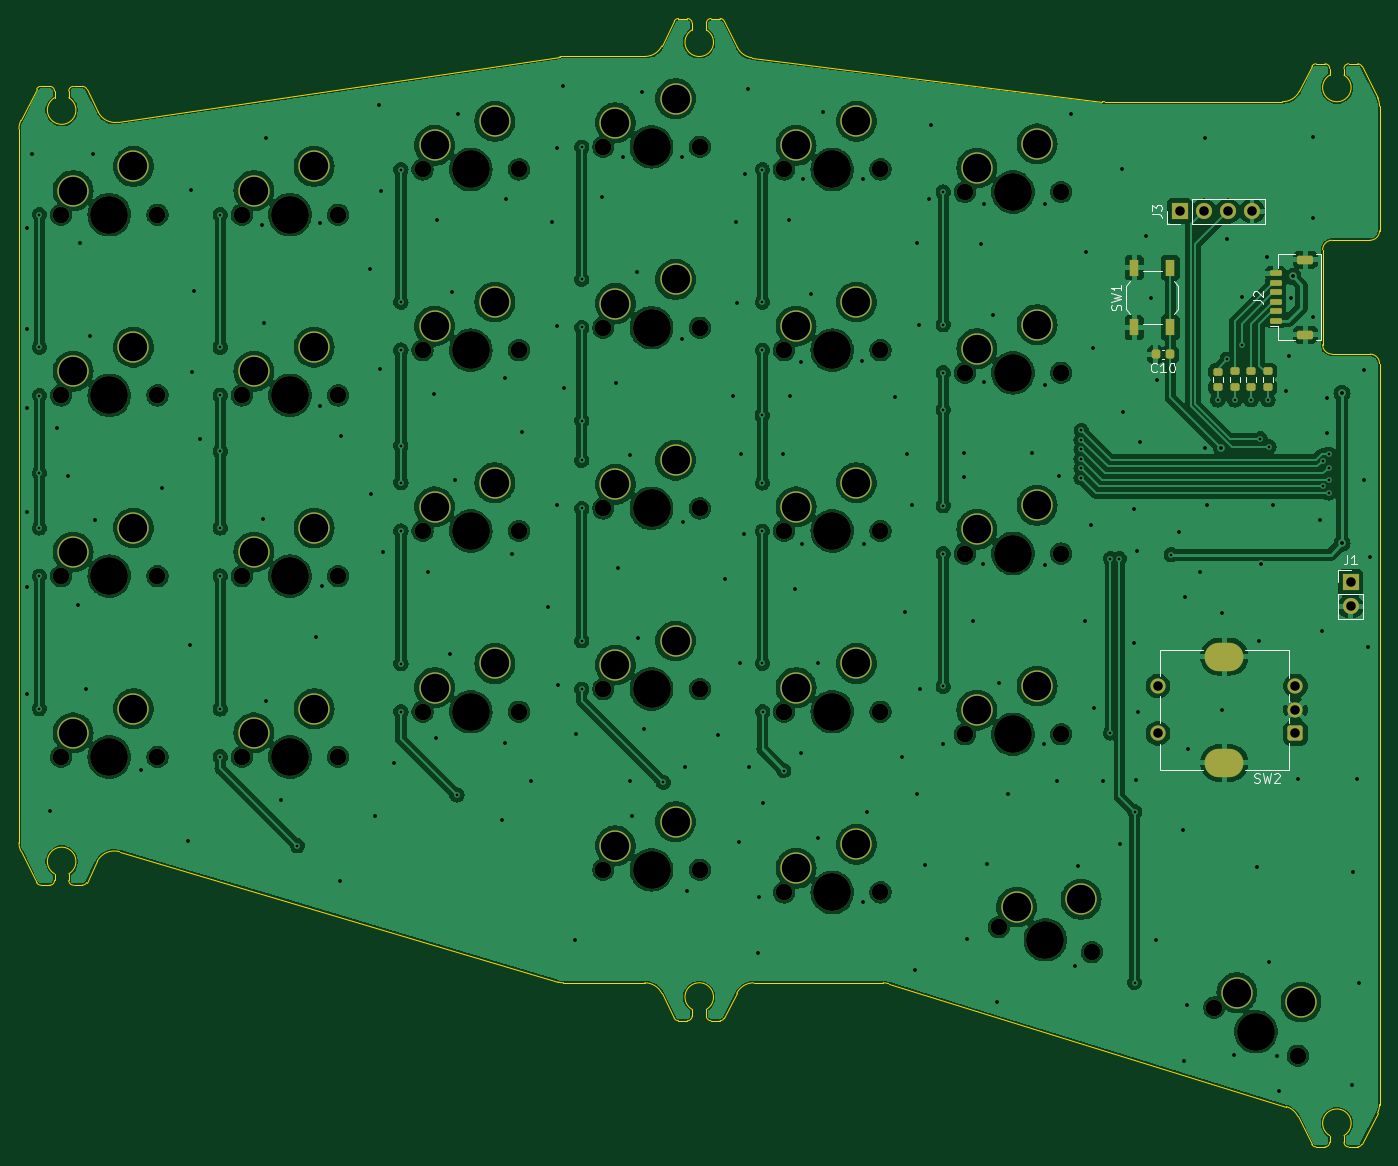
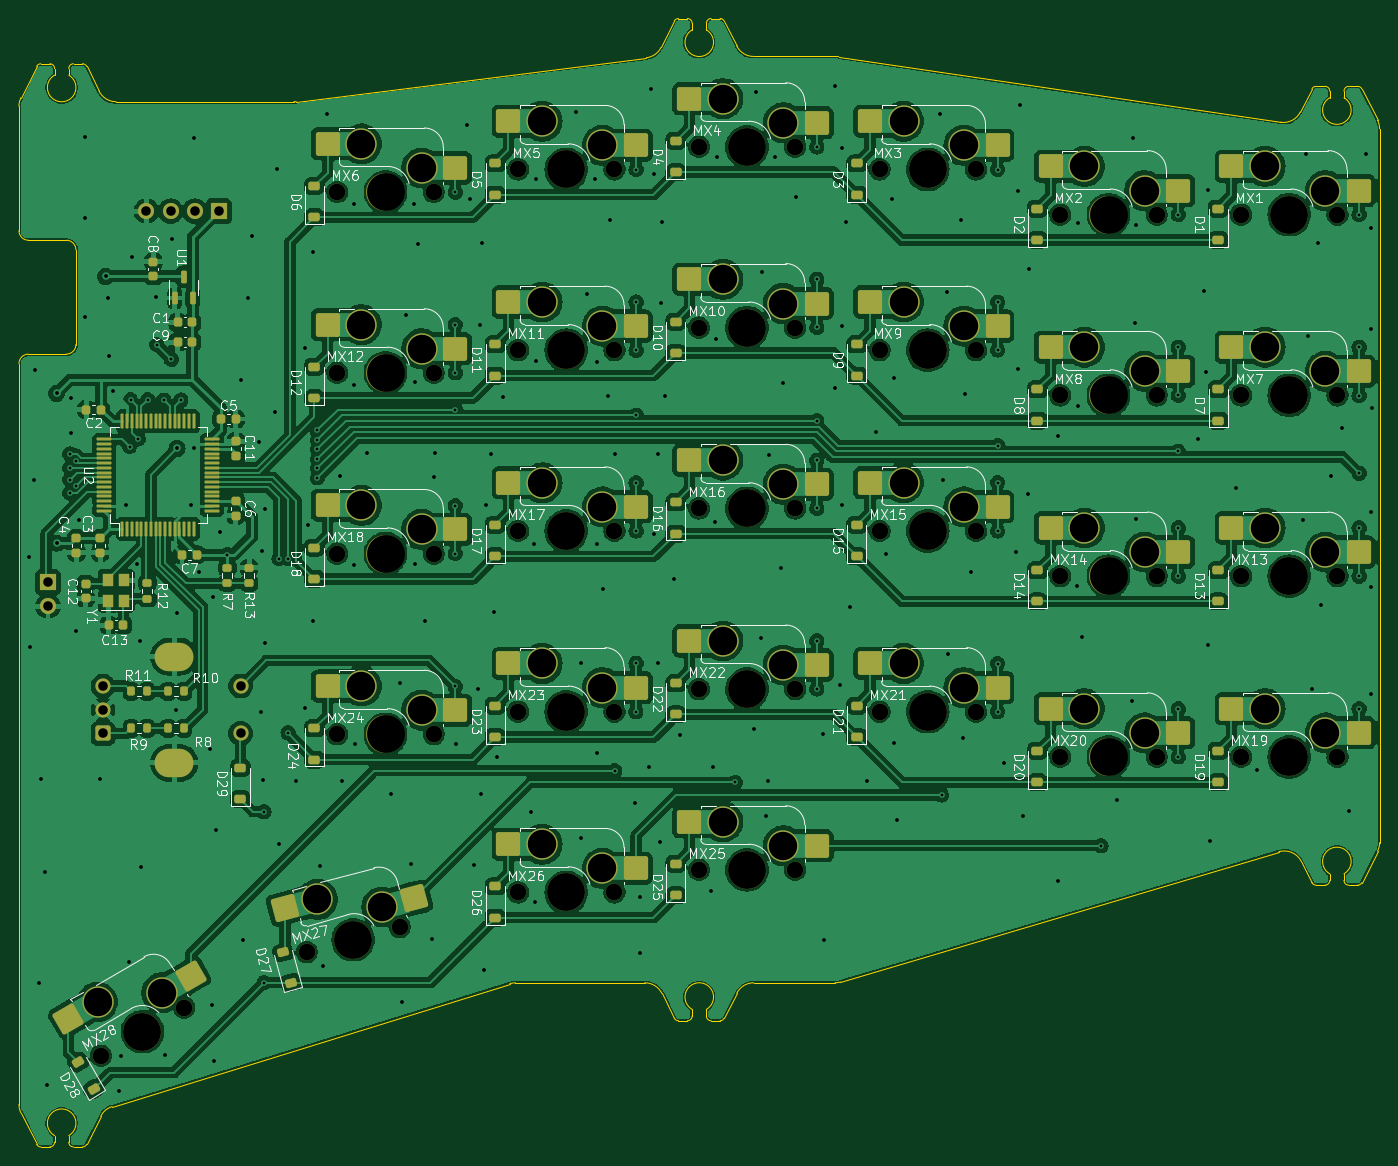
Circuit board: 11 layer files. Board 143.4 x 118.9 mm.
- bottom_copper: pcb-left-B_Cu.gbr (607129 bytes)
- bottom_mask: pcb-left-B_Mask.gbr (14987 bytes)
- paste: pcb-left-B_Paste.gbr (10143 bytes)
- bottom_silk: pcb-left-B_Silkscreen.gbr (133182 bytes)
- outline: pcb-left-Edge_Cuts.gbr (6900 bytes)
- top_copper: pcb-left-F_Cu.gbr (404307 bytes)
- top_mask: pcb-left-F_Mask.gbr (7374 bytes)
- paste: pcb-left-F_Paste.gbr (2152 bytes)
- top_silk: pcb-left-F_Silkscreen.gbr (10343 bytes)
- drill: pcb-left-NPTH.drl (1744 bytes)
- drill: pcb-left-PTH.drl (6407 bytes)

=== bottom_copper: pcb-left-B_Cu.gbr (607129 bytes, source omitted) ===
=== bottom_mask: pcb-left-B_Mask.gbr (14987 bytes, source omitted) ===
=== paste: pcb-left-B_Paste.gbr (10143 bytes, source omitted) ===
=== bottom_silk: pcb-left-B_Silkscreen.gbr (133182 bytes, source omitted) ===
=== outline: pcb-left-Edge_Cuts.gbr (6900 bytes, source omitted) ===
=== top_copper: pcb-left-F_Cu.gbr (404307 bytes, source omitted) ===
=== top_mask: pcb-left-F_Mask.gbr (7374 bytes, source omitted) ===
=== paste: pcb-left-F_Paste.gbr (2152 bytes, source withheld) ===
=== top_silk: pcb-left-F_Silkscreen.gbr (10343 bytes, source omitted) ===
=== drill: pcb-left-NPTH.drl ===
M48
; DRILL file {KiCad 7.0.10} date Mo 22 Apr 2024 22:33:24 CEST
; FORMAT={-:-/ absolute / inch / decimal}
; #@! TF.CreationDate,2024-04-22T22:33:24+02:00
; #@! TF.GenerationSoftware,Kicad,Pcbnew,7.0.10
; #@! TF.FileFunction,NonPlated,1,2,NPTH
FMAT,2
INCH
; #@! TA.AperFunction,NonPlated,NPTH,ComponentDrill
T1C0.0689
; #@! TA.AperFunction,NonPlated,NPTH,ComponentDrill
T2C0.1570
%
G90
G05
T1
X1.6094Y-1.7354
X1.6094Y-2.4854
X1.6094Y-3.2354
X1.6094Y-3.9854
X2.0094Y-1.7354
X2.0094Y-2.4854
X2.0094Y-3.2354
X2.0094Y-3.9854
X2.3594Y-1.7354
X2.3594Y-2.4854
X2.3594Y-3.2354
X2.3594Y-3.9854
X2.7594Y-1.7354
X2.7594Y-2.4854
X2.7594Y-3.2354
X2.7594Y-3.9854
X3.1094Y-1.5479
X3.1094Y-2.2979
X3.1094Y-3.0479
X3.1094Y-3.7979
X3.5094Y-1.5479
X3.5094Y-2.2979
X3.5094Y-3.0479
X3.5094Y-3.7979
X3.8594Y-1.4542
X3.8594Y-2.2042
X3.8594Y-2.9542
X3.8594Y-3.7042
X3.8594Y-4.4542
X4.2594Y-1.4542
X4.2594Y-2.2042
X4.2594Y-2.9542
X4.2594Y-3.7042
X4.2594Y-4.4542
X4.6094Y-1.5479
X4.6094Y-2.2979
X4.6094Y-3.0479
X4.6094Y-3.7979
X4.6094Y-4.5479
X5.0094Y-1.5479
X5.0094Y-2.2979
X5.0094Y-3.0479
X5.0094Y-3.7979
X5.0094Y-4.5479
X5.3594Y-1.6417
X5.3594Y-2.3917
X5.3594Y-3.1417
X5.3594Y-3.8917
X5.5004Y-4.6921
X5.7594Y-1.6417
X5.7594Y-2.3917
X5.7594Y-3.1417
X5.7594Y-3.8917
X5.8868Y-4.7957
X6.3946Y-5.0255
X6.741Y-5.2255
T2
X1.8094Y-1.7354
X1.8094Y-2.4854
X1.8094Y-3.2354
X1.8094Y-3.9854
X2.5594Y-1.7354
X2.5594Y-2.4854
X2.5594Y-3.2354
X2.5594Y-3.9854
X3.3094Y-1.5479
X3.3094Y-2.2979
X3.3094Y-3.0479
X3.3094Y-3.7979
X4.0594Y-1.4542
X4.0594Y-2.2042
X4.0594Y-2.9542
X4.0594Y-3.7042
X4.0594Y-4.4542
X4.8094Y-1.5479
X4.8094Y-2.2979
X4.8094Y-3.0479
X4.8094Y-3.7979
X4.8094Y-4.5479
X5.5594Y-1.6417
X5.5594Y-2.3917
X5.5594Y-3.1417
X5.5594Y-3.8917
X5.6936Y-4.7439
X6.5678Y-5.1255
M30

=== drill: pcb-left-PTH.drl (6407 bytes, source omitted) ===
